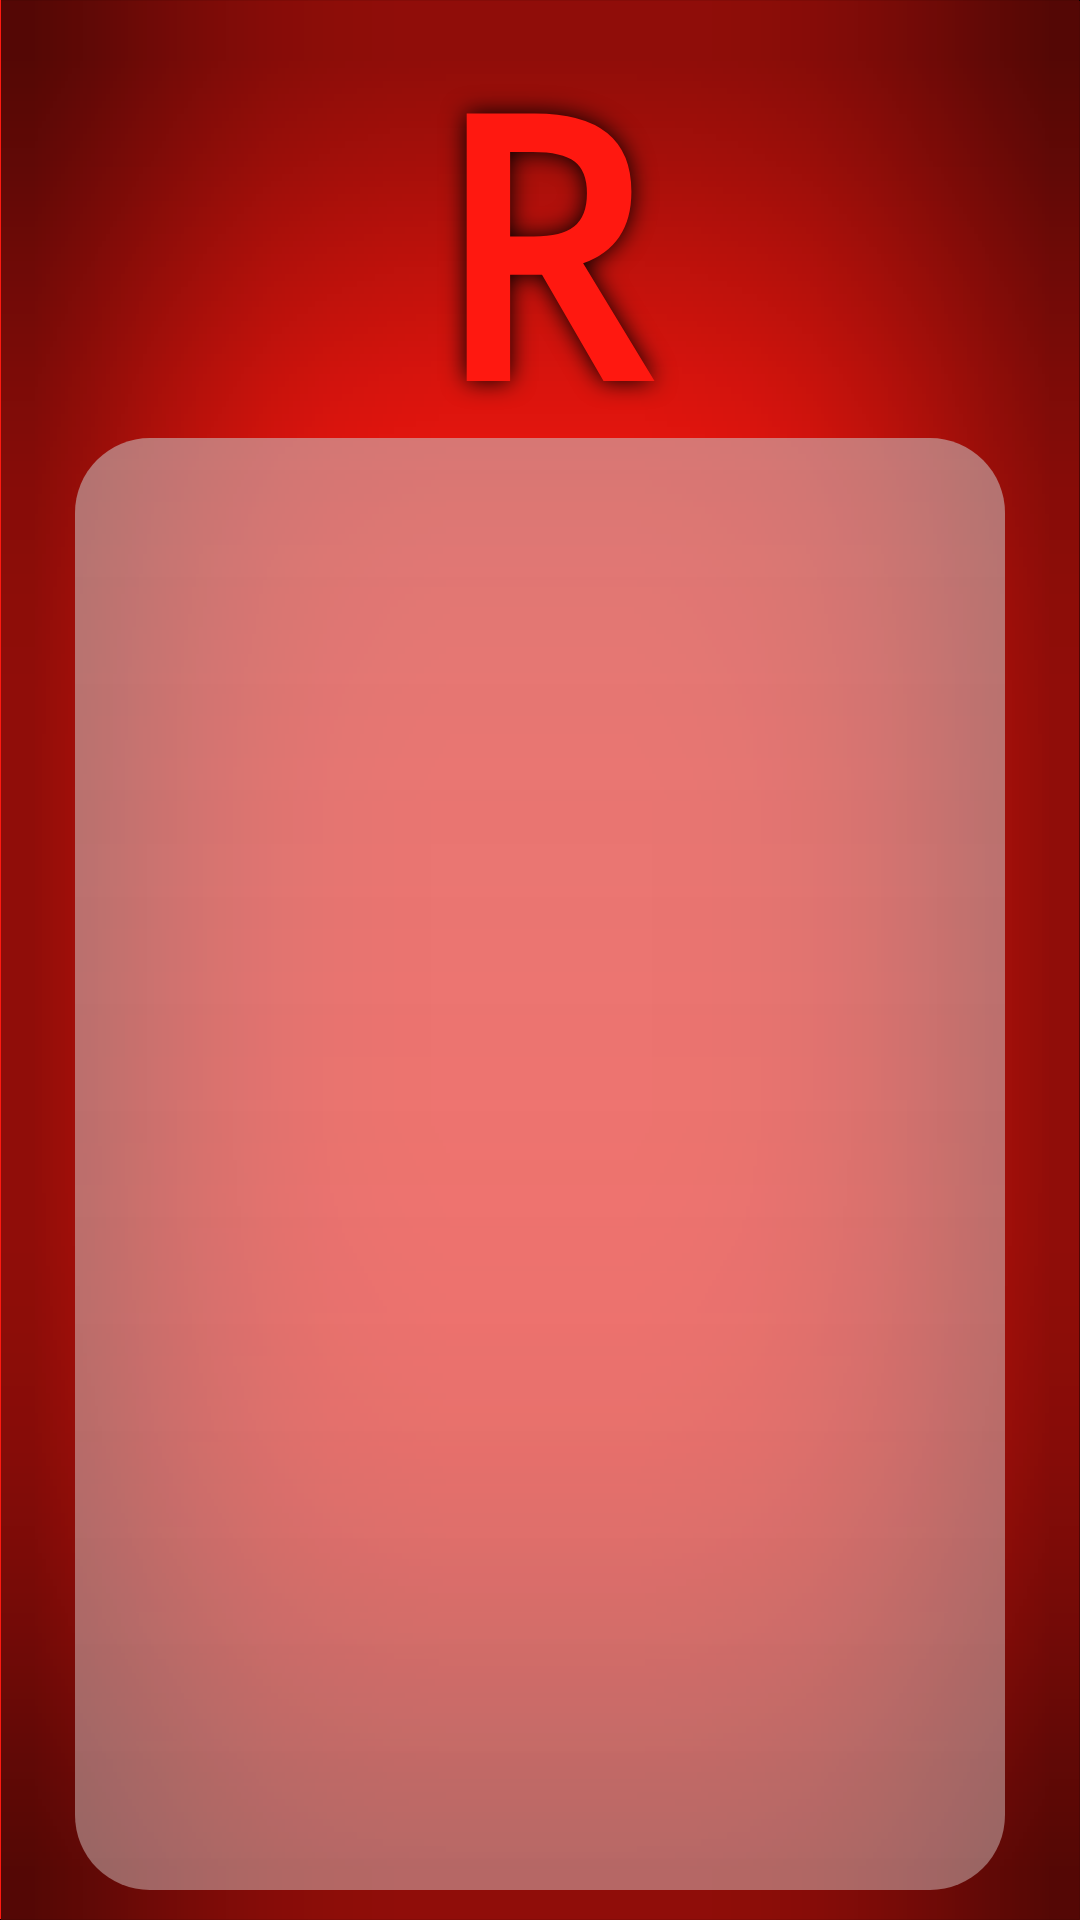

Write the Android layout XML for this screen, with the resource values it uses.
<!-- AndroidManifest.xml: application theme AppTheme -->
<!-- res/layout/fragment_red_level_alert.xml -->
<FrameLayout xmlns:android="http://schemas.android.com/apk/res/android"
    xmlns:tools="http://schemas.android.com/tools"
    android:layout_width="match_parent"
    android:layout_height="match_parent"
    tools:context="com.flipkart.adeelzafar.finding_nemo.RedLevelAlert"
    android:background="@color/Red">

    <LinearLayout style="@style/AlertScreens">
        <TextView
            android:text="R"
            android:id="@+id/textView"
            android:textColor="@color/Red"
            style="@style/BannerCharacter"
        />

        <LinearLayout
           style="@style/AlertListsContainer">

            <ListView
                android:layout_width="wrap_content"
                android:layout_height="wrap_content"
                android:id="@+id/red_upper_list_view"
                android:layout_weight="1"/>

            <View style="@style/Divider"/>

            <ListView
                android:layout_width="wrap_content"
                android:layout_height="wrap_content"
                android:id="@+id/red_lower_list_view"
                android:layout_weight="1"/>
        </LinearLayout>

    </LinearLayout>

</FrameLayout>
<!-- resources referenced by this layout -->
<resources>
  <color name="Red">#ffff1810</color>
  <style name="AlertListsContainer">
          <item name="android:orientation">horizontal</item>
          <item name="android:layout_width">match_parent</item>
          <item name="android:layout_height">match_parent</item>
          <item name="android:background">@drawable/grey_rounded_box</item>
          <item name="android:layout_marginLeft">25dip</item>
          <item name="android:layout_marginRight">25dip</item>
          <item name="android:layout_marginBottom">10dip</item>
          <item name="android:layout_marginTop">5dip</item>
          <item name="android:layout_weight">7</item>
      </style>
  <style name="AlertScreens">
          <item name="android:orientation">vertical</item>
          <item name="android:layout_width">fill_parent</item>
          <item name="android:layout_height">fill_parent</item>
          <item name="android:weightSum">8</item>
          <item name="android:background">@drawable/shadow_border_black</item>
      </style>
  <style name="BannerCharacter">
          <item name="android:paddingLeft">4px</item>
          <item name="android:paddingBottom">4px</item>
          <item name="android:textSize">120dp</item>
          <item name="android:shadowColor">#000000</item>
          <item name="android:shadowDx">0</item>
          <item name="android:shadowDy">0</item>
          <item name="android:shadowRadius">20</item>
          <item name="android:typeface">monospace</item>
          <item name="android:textStyle">bold</item>
          <item name="android:layout_gravity">center</item>
          <item name="android:gravity">center</item>
          <item name="android:layout_weight">1</item>
          <item name="android:layout_width">fill_parent</item>
          <item name="android:layout_height">wrap_content</item>
      </style>
  <style name="AppTheme" parent="android:Theme.Holo.Light.DarkActionBar">
          
      </style>
  <!-- drawable grey_rounded_box (drawable-hdpi) -->
  <?xml version="1.0" encoding="utf-8"?>
  <shape
      xmlns:android="http://schemas.android.com/apk/res/android"
      android:shape="rectangle">
  
      <corners android:radius="25dip" />
  
      <gradient
          android:angle="270"
          android:startColor="#88CCCCCC"
          android:endColor="#66EEEEEE"
          android:type="linear" />
  
  </shape>
</resources>
